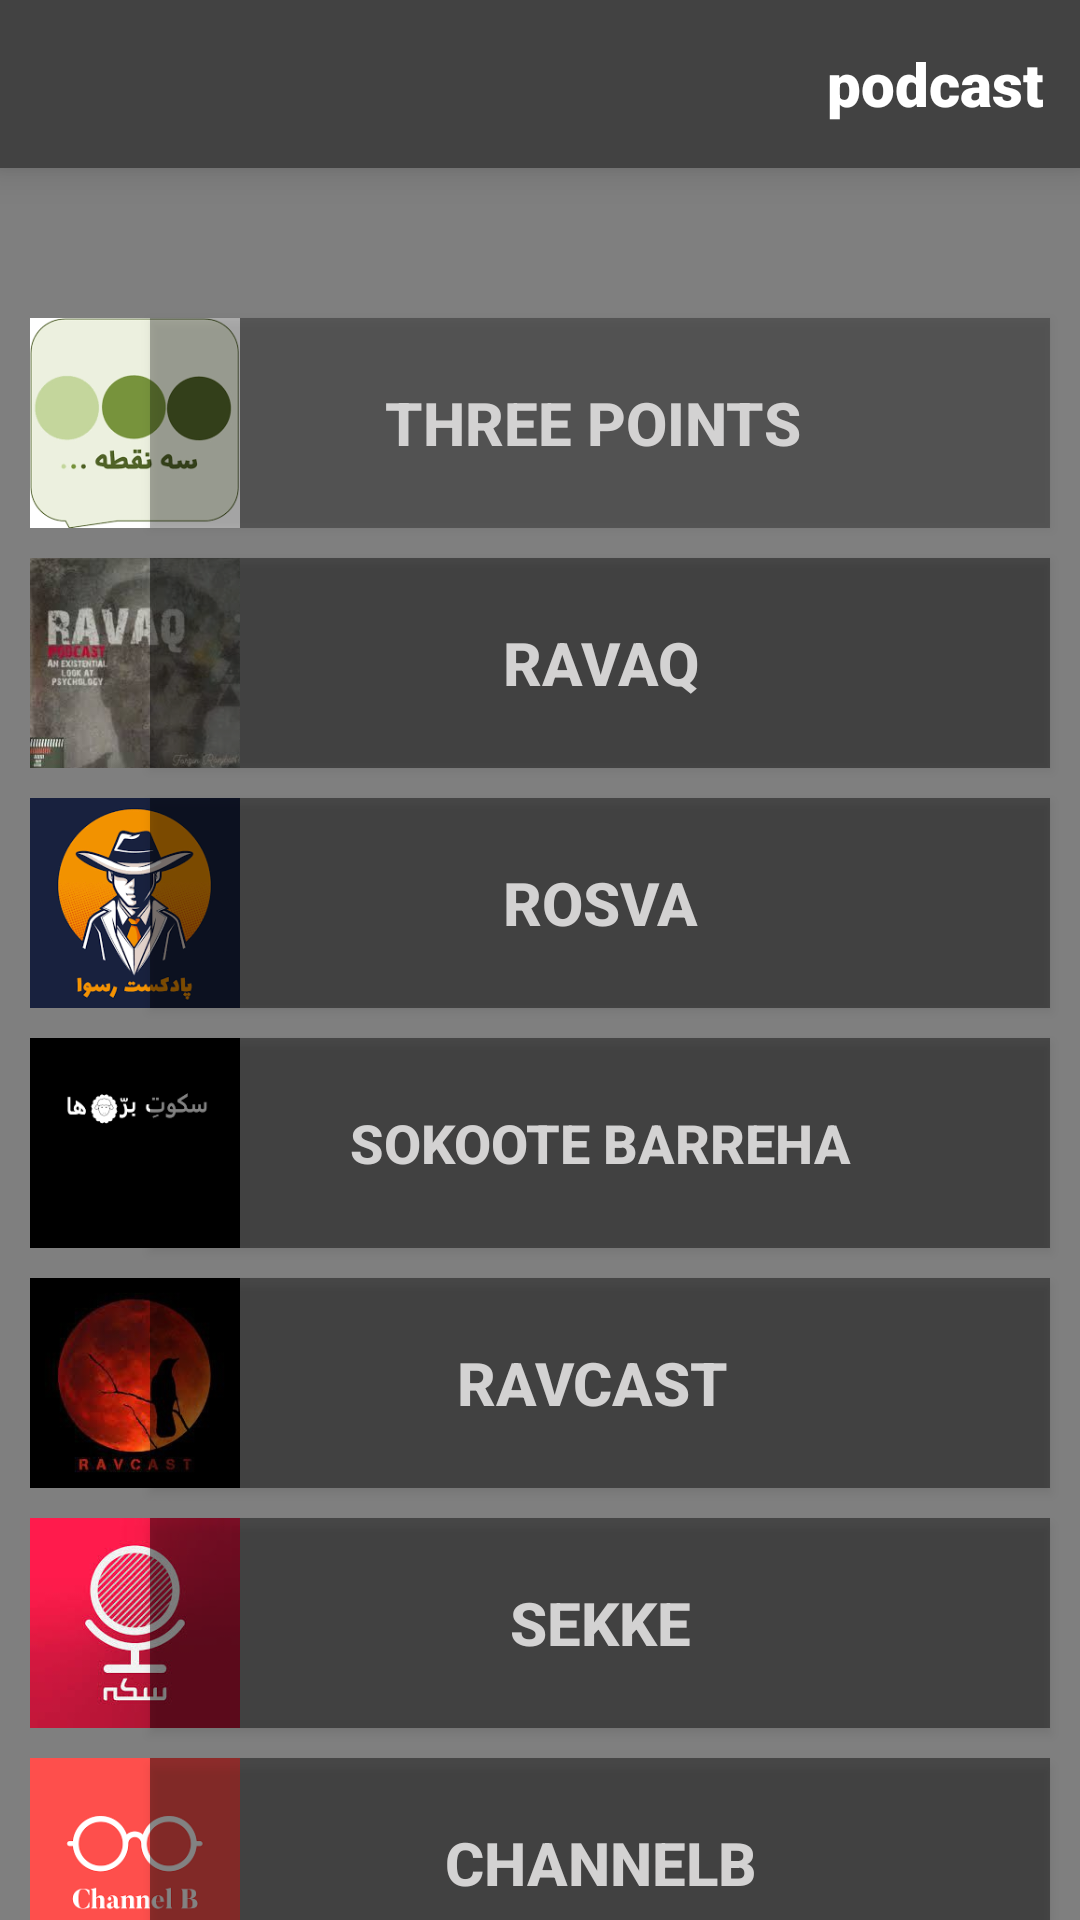

Produce the Android XML layout that renders to this screen, including the resource entries it uses.
<!-- AndroidManifest.xml: application theme Theme.Ganggeram -->
<!-- res/layout/activity_music.xml -->
<?xml version="1.0" encoding="utf-8"?>
<LinearLayout xmlns:android="http://schemas.android.com/apk/res/android"
    xmlns:app="http://schemas.android.com/apk/res-auto"
    xmlns:tools="http://schemas.android.com/tools"
    android:layout_width="match_parent"
    android:layout_height="match_parent"
    android:background="@drawable/backgerand_text"
    android:orientation="vertical"
    tools:context=".story_one_tow_Activity">

    <LinearLayout
        android:layout_width="match_parent"
        android:layout_height="wrap_content"
        android:background="@color/cardview_dark_background"
        android:elevation="8dp"
        android:orientation="vertical">

        <FrameLayout
            android:layout_width="match_parent"
            android:layout_height="56dp"
            android:paddingStart="12dp"
            android:paddingEnd="12dp">

            <ImageView
                android:id="@+id/back_story_1_a"
                android:layout_width="32dp"
                android:layout_height="32dp"
                android:layout_gravity="start|center_vertical"
                android:src="@drawable/ic_arrow"
                app:tint="@color/white"/>

            <TextView
                android:layout_width="wrap_content"
                android:layout_height="wrap_content"
                android:layout_gravity="end|center_vertical"
                android:fontFamily="sans-serif-black"
                android:text="podcast"
                android:textColor="@color/white"
                android:textSize="20sp"/>

        </FrameLayout>

    </LinearLayout>
    
    <androidx.constraintlayout.widget.ConstraintLayout
        android:layout_width="match_parent"
        android:layout_height="match_parent">

        <VideoView
            android:id="@+id/video_view"
            app:layout_constraintEnd_toEndOf="parent"
            app:layout_constraintBottom_toBottomOf="parent"
            app:layout_constraintStart_toStartOf="parent"
            android:layout_width="match_parent"
            android:layout_height="match_parent"/>

        <androidx.appcompat.widget.AppCompatButton
            android:id="@+id/three_points"
            android:layout_width="300dp"
            android:layout_height="70dp"
            android:layout_marginTop="50dp"
            android:layout_marginEnd="10dp"
            android:text="three points "
            android:background="#50000000"
            android:textSize="20sp"
            app:layout_constraintEnd_toEndOf="parent"
            app:layout_constraintTop_toTopOf="parent"
            android:textColor="#D3D2D2"
            android:textStyle="bold"/>

        <androidx.appcompat.widget.AppCompatButton
            android:id="@+id/Ravaq"
            android:layout_width="300dp"
            android:layout_height="70dp"
            android:layout_marginTop="130dp"
            android:background="#70000000"
            android:text="Ravaq"
            android:textSize="20sp"
            app:layout_constraintEnd_toEndOf="parent"
            app:layout_constraintTop_toTopOf="parent"
            android:layout_marginEnd="10dp"
            android:textColor="#D3D2D2"
            android:textStyle="bold"/>

        <androidx.appcompat.widget.AppCompatButton
            android:id="@+id/Sokoote_barreha"
            android:layout_width="300dp"
            android:layout_height="70dp"
            android:layout_marginTop="290dp"
            android:layout_marginEnd="10dp"
            android:textSize="18sp"
            android:text="Sokoote barreha"
            android:background="#70000000"
            app:layout_constraintEnd_toEndOf="parent"
            app:layout_constraintTop_toTopOf="parent"
            android:textColor="#D3D2D2"
            android:textStyle="bold"/>

        <androidx.appcompat.widget.AppCompatButton
            android:id="@+id/Ravcast"
            android:layout_width="300dp"
            android:layout_height="70dp"
            android:layout_marginEnd="10dp"
            android:layout_marginTop="370dp"
            android:text="Ravcast "
            android:textSize="20sp"
            app:layout_constraintEnd_toEndOf="parent"
            app:layout_constraintTop_toTopOf="parent"
            android:background="#70000000"
            android:textColor="#D3D2D2"
            android:textStyle="bold"/>

        <androidx.appcompat.widget.AppCompatButton
            android:id="@+id/rosva"
            android:layout_width="300dp"
            android:layout_height="70dp"
            android:layout_marginEnd="10dp"
            android:layout_marginTop="210dp"
            android:text="rosva"
            android:background="#70000000"
            android:textSize="20sp"
            app:layout_constraintEnd_toEndOf="parent"
            app:layout_constraintTop_toTopOf="parent"
            android:textColor="#D3D2D2"
            android:textStyle="bold"/>

        <androidx.appcompat.widget.AppCompatButton
            android:id="@+id/sekke"
            android:layout_width="300dp"
            android:layout_height="70dp"
            android:layout_marginTop="450dp"
            android:text="sekke"
            android:background="#70000000"
            android:textSize="20sp"
            android:layout_marginEnd="10dp"
            app:layout_constraintEnd_toEndOf="parent"
            app:layout_constraintTop_toTopOf="parent"
            android:textColor="#D3D2D2"
            android:textStyle="bold"/>


        <androidx.appcompat.widget.AppCompatButton
            android:id="@+id/channelb"
            android:layout_width="300dp"
            android:layout_height="70dp"
            android:layout_marginTop="530dp"
            android:text="channelb"
            android:textSize="20sp"
            android:layout_marginEnd="10dp"
            app:layout_constraintEnd_toEndOf="parent"
            app:layout_constraintTop_toTopOf="parent"
            android:background="#70000000"
            android:textColor="#D3D2D2"
            android:textStyle="bold"/>


        <androidx.appcompat.widget.AppCompatButton
            android:id="@+id/hellitalk"
            android:layout_width="300dp"
            android:layout_height="70dp"
            android:layout_marginTop="610dp"
            android:text="@string/hellitalk"
            android:textSize="20sp"
            android:layout_marginEnd="10dp"
            app:layout_constraintEnd_toEndOf="parent"
            app:layout_constraintTop_toTopOf="parent"
            android:background="#70000000"
            android:textColor="#D3D2D2"
            android:textStyle="bold"/>





        <ImageView
            android:layout_width="70dp"
            android:layout_height="70dp"
            android:layout_marginTop="50dp"
            app:layout_constraintStart_toStartOf="parent"
            android:src="@drawable/senoghte"
            android:textSize="20sp"
            android:layout_marginStart="10dp"
            app:layout_constraintTop_toTopOf="parent" />

        <ImageView
            android:layout_width="70dp"
            android:layout_height="70dp"
            android:layout_marginTop="130dp"
            app:layout_constraintStart_toStartOf="parent"
            android:src="@drawable/ravagh"
            android:textSize="20sp"
            android:layout_marginStart="10dp"
            app:layout_constraintTop_toTopOf="parent" />

        <ImageView
            android:layout_width="70dp"
            android:layout_height="70dp"
            android:layout_marginTop="290dp"
            app:layout_constraintStart_toStartOf="parent"
            android:textSize="20sp"
            android:src="@drawable/skotbozha"
            android:layout_marginStart="10dp"
            app:layout_constraintTop_toTopOf="parent" />

        <ImageView
            android:layout_width="70dp"
            android:layout_height="70dp"
            android:layout_marginTop="370dp"
            app:layout_constraintStart_toStartOf="parent"
            android:src="@drawable/ravacast"
            android:textSize="20sp"
            android:layout_marginStart="10dp"
            app:layout_constraintTop_toTopOf="parent"/>

        <ImageView
            android:layout_width="70dp"
            android:layout_height="70dp"
            android:layout_marginTop="210dp"
            app:layout_constraintStart_toStartOf="parent"
            android:src="@drawable/rosva"
            android:textSize="20sp"
            android:layout_marginStart="10dp"
            app:layout_constraintTop_toTopOf="parent" />

        <ImageView
            android:layout_width="70dp"
            android:layout_height="70dp"
            android:layout_marginTop="450dp"
            app:layout_constraintStart_toStartOf="parent"
            android:src="@drawable/seke"
            android:textSize="20sp"
            android:layout_marginStart="10dp"
            app:layout_constraintTop_toTopOf="parent"/>


        <ImageView
            android:layout_width="70dp"
            android:layout_height="70dp"
            android:layout_marginTop="530dp"
            app:layout_constraintStart_toStartOf="parent"
            android:src="@drawable/parsi"
            android:textSize="20sp"
            android:layout_marginStart="10dp"
            app:layout_constraintTop_toTopOf="parent" />


        <ImageView
            android:layout_width="70dp"
            android:layout_height="70dp"
            android:layout_marginTop="610dp"
            app:layout_constraintStart_toStartOf="parent"
            android:src="@drawable/hellitalk"
            android:textSize="20sp"
            android:layout_marginStart="10dp"
            app:layout_constraintTop_toTopOf="parent" />
    </androidx.constraintlayout.widget.ConstraintLayout>

</LinearLayout>
<!-- resources referenced by this layout -->
<resources>
  <!-- drawable backgerand_text: jpg bitmap (drawable-v24, 139391 bytes) -->
  <!-- drawable hellitalk: jpg bitmap (drawable-v24, 11045 bytes) -->
  <!-- drawable parsi: png bitmap (drawable-v24, 3163 bytes) -->
  <!-- drawable ravacast: jpg bitmap (drawable-v24, 6766 bytes) -->
  <!-- drawable ravagh: jpg bitmap (drawable-v24, 5980 bytes) -->
  <!-- drawable rosva: png bitmap (drawable-v24, 12656 bytes) -->
  <!-- drawable seke: jpg bitmap (drawable-v24, 9437 bytes) -->
  <!-- drawable senoghte: png bitmap (drawable-v24, 5644 bytes) -->
  <!-- drawable skotbozha: png bitmap (drawable-v24, 1400 bytes) -->
  <string name="hellitalk">Hellitalk</string>
  <style name="Theme.Ganggeram" parent="Theme.MaterialComponents.DayNight.NoActionBar">
          
          <item name="colorPrimary">@color/purple_500</item>
          <item name="colorPrimaryVariant">@color/purple_700</item>
          <item name="colorOnPrimary">#FFFFFF</item>
          
          <item name="colorSecondary">#BEA46F</item>
          <item name="colorSecondaryVariant">@color/teal_700</item>
          <item name="colorOnSecondary">@color/black</item>
          
          <item name="android:statusBarColor">?attr/colorPrimaryVariant</item>
          
      </style>
  <!-- not gathered from this repository: default colours our renderer supplied (Android Studio template values) -->
  <color name="purple_500">#FF6200EE</color>
  <color name="purple_700">#FF3700B3</color>
  <color name="teal_700">#FF018786</color>
  <color name="black">#FF000000</color>
  <color name="white">#FFFFFFFF</color>
</resources>
